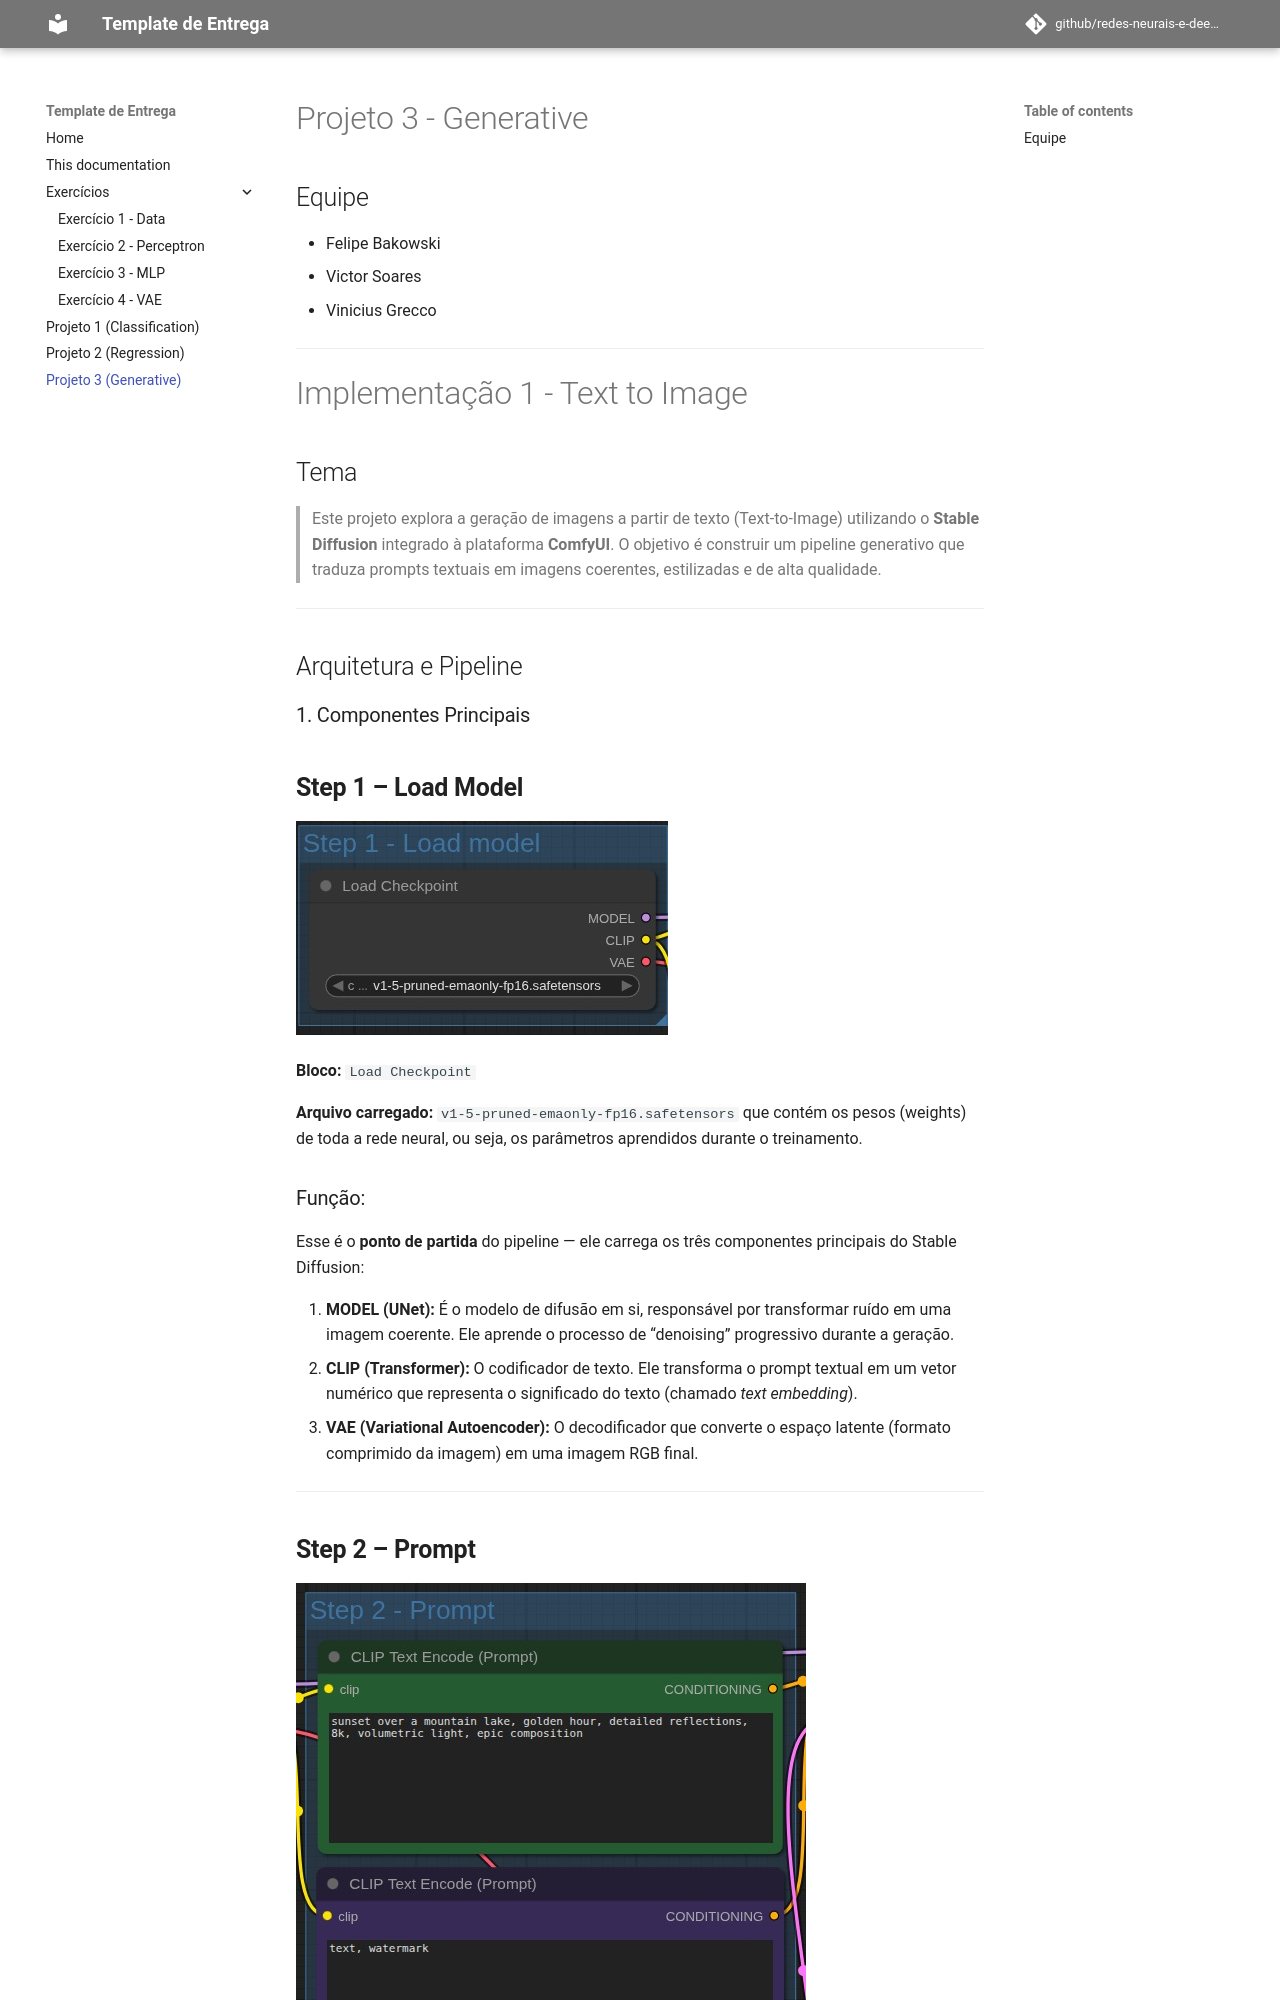

repository: victorfariasoares/redes-neurais-e-deep-learning · page: projeto3/generative/index.html · generator: mkdocs


# Projeto 3 - Generative

## Equipe
- Felipe Bakowski
- Victor Soares
- Vinicius Grecco

---
# Implementação 1 - Text to Image

## Tema

> Este projeto explora a geração de imagens a partir de texto (Text-to-Image) utilizando o **Stable Diffusion** integrado à plataforma **ComfyUI**. O objetivo é construir um pipeline generativo que traduza prompts textuais em imagens coerentes, estilizadas e de alta qualidade.



---

## Arquitetura e Pipeline

### 1. Componentes Principais



## **Step 1 – Load Model**

![alt text](image.png)

**Bloco:** `Load Checkpoint`

**Arquivo carregado:** `v1-5-pruned-emaonly-fp16.safetensors` que contém os pesos (weights) de toda a rede neural, ou seja, os parâmetros aprendidos durante o treinamento.

### Função:

Esse é o **ponto de partida** do pipeline — ele carrega os três componentes principais do Stable Diffusion:

1. **MODEL (UNet):**
   É o modelo de difusão em si, responsável por transformar ruído em uma imagem coerente. Ele aprende o processo de “denoising” progressivo durante a geração.
2. **CLIP (Transformer):**
   O codificador de texto. Ele transforma o prompt textual em um vetor numérico que representa o significado do texto (chamado *text embedding*).
3. **VAE (Variational Autoencoder):**
   O decodificador que converte o espaço latente (formato comprimido da imagem) em uma imagem RGB final.


---

## **Step 2 – Prompt**

![alt text](image-1.png)

**Bloco 1:** `CLIP Text Encode (Prompt)`

**Bloco 2:** `CLIP Text Encode (Negative Prompt)`
